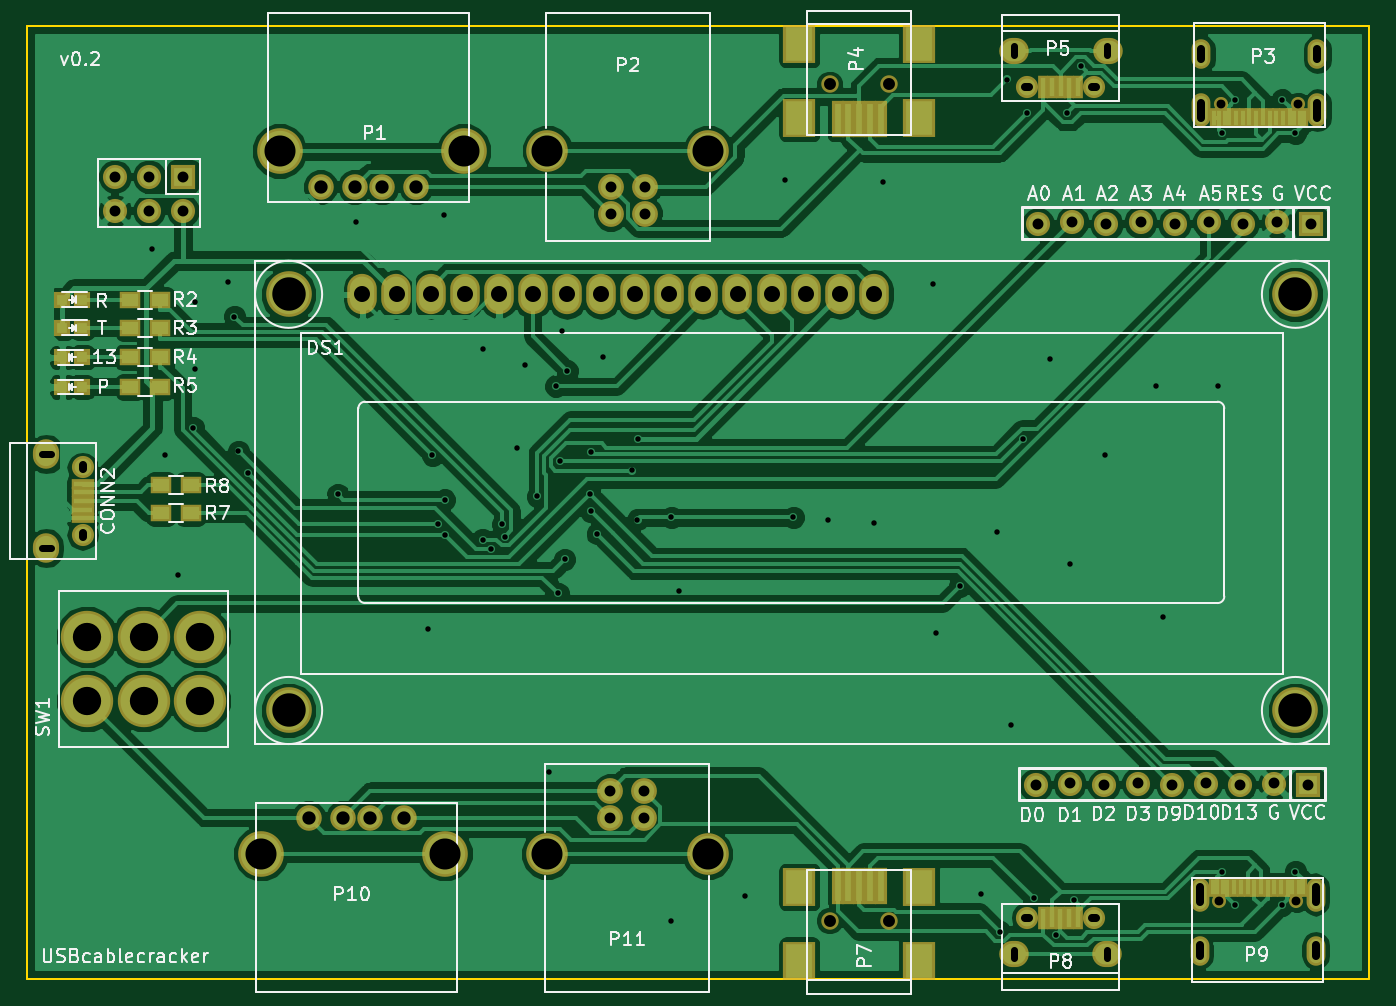
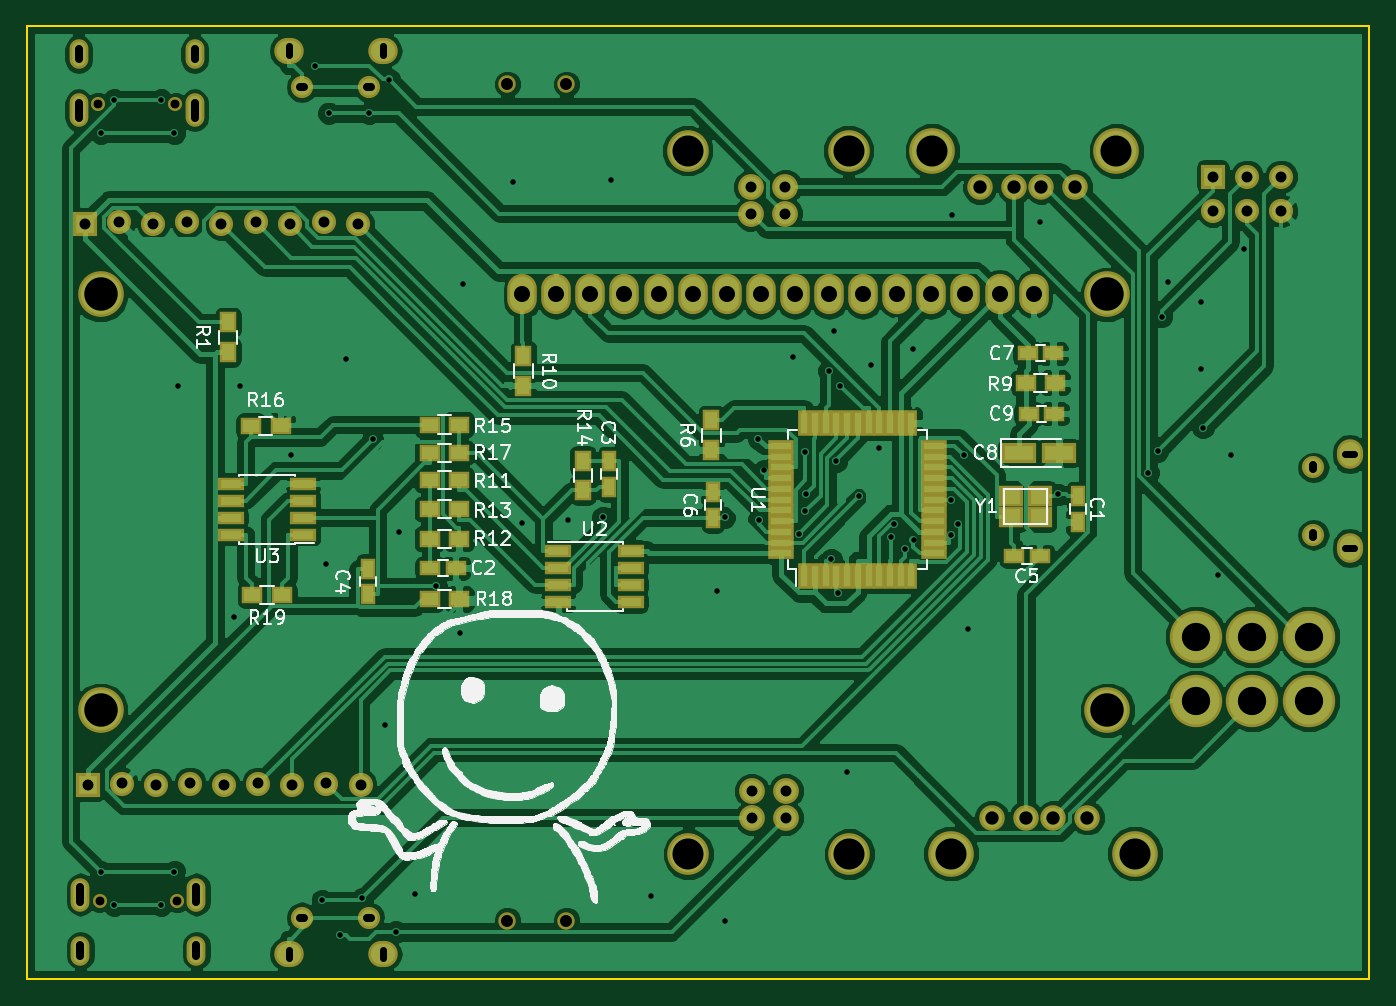
Circuit board: 9 layer files. Board 100.0 x 71.0 mm.
- bottom_copper: USBcablecracker-B.Cu.gbr (152712 bytes)
- bottom_mask: USBcablecracker-B.Mask.gbr (6337 bytes)
- bottom_silk: USBcablecracker-B.SilkS.gbr (92604 bytes)
- outline: USBcablecracker-Edge.Cuts.gbr (504 bytes)
- top_copper: USBcablecracker-F.Cu.gbr (120399 bytes)
- top_mask: USBcablecracker-F.Mask.gbr (5735 bytes)
- top_silk: USBcablecracker-F.SilkS.gbr (39821 bytes)
- drill: USBcablecracker-NPTH.drl (295 bytes)
- drill: USBcablecracker.drl (3427 bytes)

=== bottom_copper: USBcablecracker-B.Cu.gbr (152712 bytes, source omitted) ===
=== bottom_mask: USBcablecracker-B.Mask.gbr ===
G04 #@! TF.FileFunction,Soldermask,Bot*
%FSLAX46Y46*%
G04 Gerber Fmt 4.6, Leading zero omitted, Abs format (unit mm)*
G04 Created by KiCad (PCBNEW 4.0.5+dfsg1-4) date Sun Feb 26 13:13:11 2017*
%MOMM*%
%LPD*%
G01*
G04 APERTURE LIST*
%ADD10C,0.100000*%
%ADD11O,2.200000X3.000000*%
%ADD12C,3.400000*%
%ADD13C,1.901140*%
%ADD14C,3.399740*%
%ADD15C,1.924000*%
%ADD16C,3.100020*%
%ADD17C,1.299160*%
%ADD18O,1.650000X1.650000*%
%ADD19O,2.200000X1.950000*%
%ADD20C,3.900000*%
%ADD21O,1.400000X2.200000*%
%ADD22O,1.400000X2.500000*%
%ADD23C,1.050000*%
%ADD24R,1.150000X1.600000*%
%ADD25R,1.600000X1.150000*%
%ADD26R,1.797000X1.797000*%
%ADD27C,1.797000*%
%ADD28O,1.950000X2.200000*%
%ADD29R,1.300000X1.600000*%
%ADD30R,1.600000X1.300000*%
%ADD31R,0.950000X1.900000*%
%ADD32R,1.900000X0.950000*%
%ADD33R,1.950000X1.000000*%
%ADD34R,1.800000X1.600000*%
%ADD35R,2.550000X1.500000*%
G04 APERTURE END LIST*
D10*
D11*
X75000000Y-70000000D03*
X77540000Y-70000000D03*
X80080000Y-70000000D03*
X82620000Y-70000000D03*
X85160000Y-70000000D03*
X87700000Y-70000000D03*
X90240000Y-70000000D03*
X92780000Y-70000000D03*
X95320000Y-70000000D03*
X97860000Y-70000000D03*
X100400000Y-70000000D03*
X102940000Y-70000000D03*
X105480000Y-70000000D03*
X108020000Y-70000000D03*
X110560000Y-70000000D03*
X113100000Y-70000000D03*
D12*
X69500900Y-70000000D03*
X69500900Y-101000700D03*
X144499480Y-101000700D03*
X144499480Y-70000000D03*
D13*
X71887140Y-62002120D03*
X74427140Y-62002120D03*
X76459140Y-62002120D03*
X78999140Y-62002120D03*
D14*
X68839140Y-59335120D03*
X82555140Y-59335120D03*
D15*
X96040000Y-64000000D03*
X93500000Y-64000000D03*
X93500000Y-62001020D03*
X96040000Y-62001020D03*
D16*
X100769480Y-59301000D03*
X88770520Y-59301000D03*
D17*
X114199640Y-54350900D03*
X109800360Y-54350900D03*
D18*
X129500900Y-54562540D03*
X124500900Y-54562540D03*
D19*
X130500900Y-51862540D03*
X123500900Y-51862540D03*
D17*
X109800360Y-116649100D03*
X114199640Y-116649100D03*
D18*
X124499100Y-116437460D03*
X129499100Y-116437460D03*
D19*
X123499100Y-119137460D03*
X130499100Y-119137460D03*
D13*
X78112860Y-108997880D03*
X75572860Y-108997880D03*
X73540860Y-108997880D03*
X71000860Y-108997880D03*
D14*
X81160860Y-111664880D03*
X67444860Y-111664880D03*
D15*
X93460000Y-107000000D03*
X96000000Y-107000000D03*
X96000000Y-108998980D03*
X93460000Y-108998980D03*
D16*
X88730520Y-111699000D03*
X100729480Y-111699000D03*
D20*
X54500000Y-95500000D03*
X54500000Y-100300000D03*
X58700000Y-95500000D03*
X58700000Y-100300000D03*
X62900000Y-95500000D03*
X62900000Y-100300000D03*
D21*
X146140000Y-52110000D03*
X137500000Y-52110000D03*
D22*
X146140000Y-56290000D03*
X137500000Y-56290000D03*
D23*
X144710000Y-55790000D03*
X138930000Y-55790000D03*
D21*
X137360000Y-118890000D03*
X146000000Y-118890000D03*
D22*
X137360000Y-114710000D03*
X146000000Y-114710000D03*
D23*
X138790000Y-115210000D03*
X144570000Y-115210000D03*
D24*
X71700000Y-85050000D03*
X71700000Y-86950000D03*
D25*
X119950000Y-90400000D03*
X118050000Y-90400000D03*
D24*
X106600000Y-84350000D03*
X106600000Y-82450000D03*
X124600000Y-92350000D03*
X124600000Y-90450000D03*
D25*
X76450000Y-89500000D03*
X74550000Y-89500000D03*
D24*
X98900000Y-86650000D03*
X98900000Y-84750000D03*
D25*
X73550000Y-74400000D03*
X75450000Y-74400000D03*
X73450000Y-78900000D03*
X75350000Y-78900000D03*
D26*
X61640000Y-61230000D03*
D27*
X61640000Y-63770000D03*
X59100000Y-61230000D03*
X59100000Y-63770000D03*
X56560000Y-61230000D03*
X56560000Y-63770000D03*
D18*
X54162540Y-82899100D03*
X54162540Y-87899100D03*
D28*
X51462540Y-81899100D03*
X51462540Y-88899100D03*
D27*
X140380000Y-106560960D03*
X137840000Y-106439040D03*
X135300000Y-106560960D03*
X132760000Y-106439040D03*
X130220000Y-106560960D03*
X142920000Y-106439040D03*
X127680000Y-106439040D03*
D26*
X145460000Y-106560960D03*
D27*
X125140000Y-106560960D03*
D29*
X135000000Y-74300000D03*
X135000000Y-72100000D03*
X99000000Y-81600000D03*
X99000000Y-79400000D03*
D30*
X73400000Y-76600000D03*
X75600000Y-76600000D03*
D29*
X113000000Y-74600000D03*
X113000000Y-76800000D03*
D30*
X117800000Y-83800000D03*
X120000000Y-83800000D03*
X120000000Y-88200000D03*
X117800000Y-88200000D03*
X117800000Y-86000000D03*
X120000000Y-86000000D03*
D29*
X108600000Y-84600000D03*
X108600000Y-82400000D03*
D30*
X117800000Y-79700000D03*
X120000000Y-79700000D03*
X133300000Y-79800000D03*
X131100000Y-79800000D03*
X120000000Y-81800000D03*
X117800000Y-81800000D03*
X120000000Y-92700000D03*
X117800000Y-92700000D03*
X133200000Y-92400000D03*
X131000000Y-92400000D03*
D31*
X92100000Y-91000000D03*
X91300000Y-91000000D03*
X90500000Y-91000000D03*
X89700000Y-91000000D03*
X88900000Y-91000000D03*
X88100000Y-91000000D03*
X87300000Y-91000000D03*
X86500000Y-91000000D03*
X85700000Y-91000000D03*
X84900000Y-91000000D03*
X84100000Y-91000000D03*
D32*
X82400000Y-89300000D03*
X82400000Y-88500000D03*
X82400000Y-87700000D03*
X82400000Y-86900000D03*
X82400000Y-86100000D03*
X82400000Y-85300000D03*
X82400000Y-84500000D03*
X82400000Y-83700000D03*
X82400000Y-82900000D03*
X82400000Y-82100000D03*
X82400000Y-81300000D03*
D31*
X84100000Y-79600000D03*
X84900000Y-79600000D03*
X85700000Y-79600000D03*
X86500000Y-79600000D03*
X87300000Y-79600000D03*
X88100000Y-79600000D03*
X88900000Y-79600000D03*
X89700000Y-79600000D03*
X90500000Y-79600000D03*
X91300000Y-79600000D03*
X92100000Y-79600000D03*
D32*
X93800000Y-81300000D03*
X93800000Y-82100000D03*
X93800000Y-82900000D03*
X93800000Y-83700000D03*
X93800000Y-84500000D03*
X93800000Y-85300000D03*
X93800000Y-86100000D03*
X93800000Y-86900000D03*
X93800000Y-87700000D03*
X93800000Y-88500000D03*
X93800000Y-89300000D03*
D33*
X110400000Y-89095000D03*
X110400000Y-90365000D03*
X110400000Y-91635000D03*
X110400000Y-92905000D03*
X105000000Y-92905000D03*
X105000000Y-91635000D03*
X105000000Y-90365000D03*
X105000000Y-89095000D03*
X129400000Y-87905000D03*
X129400000Y-86635000D03*
X129400000Y-85365000D03*
X129400000Y-84095000D03*
X134800000Y-84095000D03*
X134800000Y-85365000D03*
X134800000Y-86635000D03*
X134800000Y-87905000D03*
D34*
X74500000Y-85000000D03*
X76700000Y-85000000D03*
X74500000Y-86600000D03*
X76700000Y-86600000D03*
D27*
X140580000Y-64760960D03*
X138040000Y-64639040D03*
X135500000Y-64760960D03*
X132960000Y-64639040D03*
X130420000Y-64760960D03*
X143120000Y-64639040D03*
X127880000Y-64639040D03*
D26*
X145660000Y-64760960D03*
D27*
X125340000Y-64760960D03*
D35*
X76075000Y-81800000D03*
X73125000Y-81800000D03*
M02*

=== bottom_silk: USBcablecracker-B.SilkS.gbr (92604 bytes, source omitted) ===
=== outline: USBcablecracker-Edge.Cuts.gbr ===
G04 #@! TF.FileFunction,Profile,NP*
%FSLAX46Y46*%
G04 Gerber Fmt 4.6, Leading zero omitted, Abs format (unit mm)*
G04 Created by KiCad (PCBNEW 4.0.5+dfsg1-4) date Sun Feb 26 13:13:11 2017*
%MOMM*%
%LPD*%
G01*
G04 APERTURE LIST*
%ADD10C,0.100000*%
%ADD11C,0.150000*%
G04 APERTURE END LIST*
D10*
D11*
X150000000Y-121000000D02*
X150000000Y-50000000D01*
X50000000Y-50000000D02*
X50000000Y-121000000D01*
X50000000Y-121000000D02*
X150000000Y-121000000D01*
X50000000Y-50000000D02*
X150000000Y-50000000D01*
M02*

=== top_copper: USBcablecracker-F.Cu.gbr (120399 bytes, source omitted) ===
=== top_mask: USBcablecracker-F.Mask.gbr ===
G04 #@! TF.FileFunction,Soldermask,Top*
%FSLAX46Y46*%
G04 Gerber Fmt 4.6, Leading zero omitted, Abs format (unit mm)*
G04 Created by KiCad (PCBNEW 4.0.5+dfsg1-4) date Sun Feb 26 13:13:11 2017*
%MOMM*%
%LPD*%
G01*
G04 APERTURE LIST*
%ADD10C,0.100000*%
%ADD11O,2.200000X3.000000*%
%ADD12C,3.400000*%
%ADD13C,1.901140*%
%ADD14C,3.399740*%
%ADD15C,1.924000*%
%ADD16C,3.100020*%
%ADD17R,0.900380X2.701240*%
%ADD18R,2.398980X2.899360*%
%ADD19C,1.299160*%
%ADD20R,0.800000X1.750000*%
%ADD21O,1.650000X1.650000*%
%ADD22O,2.200000X1.950000*%
%ADD23C,3.900000*%
%ADD24O,1.400000X2.200000*%
%ADD25O,1.400000X2.500000*%
%ADD26C,1.050000*%
%ADD27R,0.700000X1.540000*%
%ADD28R,1.797000X1.797000*%
%ADD29C,1.797000*%
%ADD30R,1.750000X0.800000*%
%ADD31O,1.950000X2.200000*%
%ADD32R,1.197560X1.197560*%
%ADD33R,1.600000X1.300000*%
G04 APERTURE END LIST*
D10*
D11*
X75000000Y-70000000D03*
X77540000Y-70000000D03*
X80080000Y-70000000D03*
X82620000Y-70000000D03*
X85160000Y-70000000D03*
X87700000Y-70000000D03*
X90240000Y-70000000D03*
X92780000Y-70000000D03*
X95320000Y-70000000D03*
X97860000Y-70000000D03*
X100400000Y-70000000D03*
X102940000Y-70000000D03*
X105480000Y-70000000D03*
X108020000Y-70000000D03*
X110560000Y-70000000D03*
X113100000Y-70000000D03*
D12*
X69500900Y-70000000D03*
X69500900Y-101000700D03*
X144499480Y-101000700D03*
X144499480Y-70000000D03*
D13*
X71887140Y-62002120D03*
X74427140Y-62002120D03*
X76459140Y-62002120D03*
X78999140Y-62002120D03*
D14*
X68839140Y-59335120D03*
X82555140Y-59335120D03*
D15*
X96040000Y-64000000D03*
X93500000Y-64000000D03*
X93500000Y-62001020D03*
X96040000Y-62001020D03*
D16*
X100769480Y-59301000D03*
X88770520Y-59301000D03*
D17*
X113600200Y-56949320D03*
X112800100Y-56949320D03*
X112000000Y-56949320D03*
X111199900Y-56949320D03*
X110399800Y-56949320D03*
D18*
X116450080Y-56850260D03*
X116450080Y-51351160D03*
X107549920Y-56850260D03*
X107549920Y-51351160D03*
D19*
X114199640Y-54350900D03*
X109800360Y-54350900D03*
D20*
X128300900Y-54562540D03*
X127650900Y-54562540D03*
X127000900Y-54562540D03*
X126350900Y-54562540D03*
X125700900Y-54562540D03*
D21*
X129500900Y-54562540D03*
X124500900Y-54562540D03*
D22*
X130500900Y-51862540D03*
X123500900Y-51862540D03*
D17*
X110399800Y-114050680D03*
X111199900Y-114050680D03*
X112000000Y-114050680D03*
X112800100Y-114050680D03*
X113600200Y-114050680D03*
D18*
X107549920Y-114149740D03*
X107549920Y-119648840D03*
X116450080Y-114149740D03*
X116450080Y-119648840D03*
D19*
X109800360Y-116649100D03*
X114199640Y-116649100D03*
D20*
X125699100Y-116437460D03*
X126349100Y-116437460D03*
X126999100Y-116437460D03*
X127649100Y-116437460D03*
X128299100Y-116437460D03*
D21*
X124499100Y-116437460D03*
X129499100Y-116437460D03*
D22*
X123499100Y-119137460D03*
X130499100Y-119137460D03*
D13*
X78112860Y-108997880D03*
X75572860Y-108997880D03*
X73540860Y-108997880D03*
X71000860Y-108997880D03*
D14*
X81160860Y-111664880D03*
X67444860Y-111664880D03*
D15*
X93460000Y-107000000D03*
X96000000Y-107000000D03*
X96000000Y-108998980D03*
X93460000Y-108998980D03*
D16*
X88730520Y-111699000D03*
X100729480Y-111699000D03*
D23*
X54500000Y-95500000D03*
X54500000Y-100300000D03*
X58700000Y-95500000D03*
X58700000Y-100300000D03*
X62900000Y-95500000D03*
X62900000Y-100300000D03*
D24*
X146140000Y-52110000D03*
X137500000Y-52110000D03*
D25*
X146140000Y-56290000D03*
X137500000Y-56290000D03*
D26*
X144710000Y-55790000D03*
X138930000Y-55790000D03*
D27*
X143570000Y-56860000D03*
X143070000Y-56860000D03*
X142570000Y-56860000D03*
X142070000Y-56860000D03*
X141570000Y-56860000D03*
X141070000Y-56860000D03*
X140570000Y-56860000D03*
X140070000Y-56860000D03*
X145170000Y-56860000D03*
X144870000Y-56860000D03*
X144370000Y-56860000D03*
X144070000Y-56860000D03*
X139570000Y-56860000D03*
X139270000Y-56860000D03*
X138770000Y-56860000D03*
X138470000Y-56860000D03*
D24*
X137360000Y-118890000D03*
X146000000Y-118890000D03*
D25*
X137360000Y-114710000D03*
X146000000Y-114710000D03*
D26*
X138790000Y-115210000D03*
X144570000Y-115210000D03*
D27*
X139930000Y-114140000D03*
X140430000Y-114140000D03*
X140930000Y-114140000D03*
X141430000Y-114140000D03*
X141930000Y-114140000D03*
X142430000Y-114140000D03*
X142930000Y-114140000D03*
X143430000Y-114140000D03*
X138330000Y-114140000D03*
X138630000Y-114140000D03*
X139130000Y-114140000D03*
X139430000Y-114140000D03*
X143930000Y-114140000D03*
X144230000Y-114140000D03*
X144730000Y-114140000D03*
X145030000Y-114140000D03*
D28*
X61640000Y-61230000D03*
D29*
X61640000Y-63770000D03*
X59100000Y-61230000D03*
X59100000Y-63770000D03*
X56560000Y-61230000D03*
X56560000Y-63770000D03*
D30*
X54162540Y-84099100D03*
X54162540Y-84749100D03*
X54162540Y-85399100D03*
X54162540Y-86049100D03*
X54162540Y-86699100D03*
D21*
X54162540Y-82899100D03*
X54162540Y-87899100D03*
D31*
X51462540Y-81899100D03*
X51462540Y-88899100D03*
D32*
X52650700Y-70400000D03*
X54149300Y-70400000D03*
X52650700Y-72500000D03*
X54149300Y-72500000D03*
X54149300Y-74700000D03*
X52650700Y-74700000D03*
X54149300Y-76900000D03*
X52650700Y-76900000D03*
D29*
X140380000Y-106560960D03*
X137840000Y-106439040D03*
X135300000Y-106560960D03*
X132760000Y-106439040D03*
X130220000Y-106560960D03*
X142920000Y-106439040D03*
X127680000Y-106439040D03*
D28*
X145460000Y-106560960D03*
D29*
X125140000Y-106560960D03*
D33*
X57700000Y-70400000D03*
X59900000Y-70400000D03*
X57700000Y-72500000D03*
X59900000Y-72500000D03*
X57700000Y-74700000D03*
X59900000Y-74700000D03*
X57700000Y-76900000D03*
X59900000Y-76900000D03*
X62200000Y-86300000D03*
X60000000Y-86300000D03*
X62200000Y-84200000D03*
X60000000Y-84200000D03*
D29*
X140580000Y-64760960D03*
X138040000Y-64639040D03*
X135500000Y-64760960D03*
X132960000Y-64639040D03*
X130420000Y-64760960D03*
X143120000Y-64639040D03*
X127880000Y-64639040D03*
D28*
X145660000Y-64760960D03*
D29*
X125340000Y-64760960D03*
M02*

=== top_silk: USBcablecracker-F.SilkS.gbr (39821 bytes, source omitted) ===
=== drill: USBcablecracker-NPTH.drl ===
M48
;DRILL file {KiCad 4.0.5+dfsg1-4} date Sun Feb 26 13:13:13 2017
;FORMAT={-:-/ absolute / inch / decimal}
FMAT,2
INCH,TZ
T1C0.026
T2C0.035
%
G90
G05
M72
T1
X5.4642Y-4.5358
X5.4697Y-2.1965
X5.6917Y-4.5358
X5.6972Y-2.1965
T2
X4.3228Y-2.1398
X4.3228Y-4.5925
X4.496Y-2.1398
X4.496Y-4.5925
T0
M30

=== drill: USBcablecracker.drl ===
M48
;DRILL file {KiCad 4.0.5+dfsg1-4} date Sun Feb 26 13:13:13 2017
;FORMAT={-:-/ absolute / inch / decimal}
FMAT,2
INCH,TZ
T1C0.016
T2C0.020
T3C0.022
T4C0.024
T5C0.032
T6C0.039
T7C0.047
T8C0.083
T9C0.091
T10C0.098
%
G90
G05
M72
T1
X2.3346Y-2.622
X2.374Y-3.2283
X2.4134Y-3.5787
X2.4563Y-3.1467
X2.4606Y-2.7795
X2.4606Y-2.9764
X2.5591Y-2.7205
X2.5775Y-2.8212
X2.5894Y-3.2159
X2.6161Y-3.2794
X2.8808Y-3.3424
X2.9331Y-2.5433
X3.1457Y-3.7362
X3.1582Y-3.2277
X3.1745Y-3.4307
X3.1929Y-2.5236
X3.1938Y-3.4612
X3.1942Y-3.3585
X3.3051Y-3.4764
X3.3071Y-2.9173
X3.3307Y-3.502
X3.3629Y-3.4301
X3.3717Y-3.4666
X3.4073Y-3.2064
X3.4291Y-2.9646
X3.4654Y-3.3487
X3.5Y-4.1575
X3.52Y-3.025
X3.5266Y-3.633
X3.5319Y-3.2461
X3.5394Y-2.8622
X3.5463Y-3.5332
X3.5535Y-2.9803
X3.6196Y-3.3403
X3.622Y-3.3913
X3.6228Y-3.2194
X3.6412Y-3.4574
X3.6575Y-2.9409
X3.7422Y-3.2726
X3.7595Y-3.4171
X3.7601Y-3.1789
X3.8583Y-4.5945
X3.8589Y-3.4099
X3.8819Y-3.626
X4.0748Y-4.5197
X4.1929Y-2.4213
X4.2167Y-3.4099
X4.3189Y-3.4173
X4.4528Y-3.4252
X4.4803Y-2.4252
X4.626Y-2.7244
X4.6339Y-3.748
X4.7047Y-3.6118
X4.7677Y-4.5157
X4.815Y-3.4528
X4.8228Y-4.626
X4.8425Y-2.126
X4.8543Y-4.0197
X4.8914Y-3.181
X4.9016Y-2.2244
X4.9213Y-4.5276
X4.9685Y-2.9449
X4.9856Y-4.6344
X5.0197Y-2.2244
X5.0276Y-3.5472
X5.0394Y-4.5335
X5.0591Y-2.0866
X5.1299Y-3.2283
X5.2795Y-3.0236
X5.2992Y-3.7008
X5.4606Y-3.0236
X5.4724Y-2.2835
X5.4724Y-4.4488
X5.5118Y-2.185
X5.5118Y-4.5472
X5.6496Y-2.185
X5.6496Y-4.5472
X5.689Y-2.2835
X5.689Y-4.4488
T5
X2.2268Y-2.4106
X2.2268Y-2.5106
X2.3268Y-2.4106
X2.3268Y-2.5106
X2.4268Y-2.4106
X2.4268Y-2.5106
X3.6795Y-4.2126
X3.6795Y-4.2913
X3.6811Y-2.441
X3.6811Y-2.5197
X3.7795Y-4.2126
X3.7795Y-4.2913
X3.7811Y-2.441
X3.7811Y-2.5197
X4.9268Y-4.1953
X4.9346Y-2.5496
X5.0268Y-4.1905
X5.0346Y-2.5448
X5.1268Y-4.1953
X5.1346Y-2.5496
X5.2268Y-4.1905
X5.2346Y-2.5448
X5.3268Y-4.1953
X5.3346Y-2.5496
X5.4268Y-4.1905
X5.4346Y-2.5448
X5.5268Y-4.1953
X5.5346Y-2.5496
X5.6268Y-4.1905
X5.6346Y-2.5448
X5.7268Y-4.1953
X5.7346Y-2.5496
T6
X2.7953Y-4.2913
X2.8302Y-2.441
X2.8953Y-4.2913
X2.9302Y-2.441
X2.9753Y-4.2913
X3.0102Y-2.441
X3.0753Y-4.2913
X3.1102Y-2.441
T7
X2.9528Y-2.7559
X3.0528Y-2.7559
X3.1528Y-2.7559
X3.2528Y-2.7559
X3.3528Y-2.7559
X3.4528Y-2.7559
X3.5528Y-2.7559
X3.6528Y-2.7559
X3.7528Y-2.7559
X3.8528Y-2.7559
X3.9528Y-2.7559
X4.0528Y-2.7559
X4.1528Y-2.7559
X4.2528Y-2.7559
X4.3528Y-2.7559
X4.4528Y-2.7559
T8
X2.1457Y-3.7598
X2.1457Y-3.9488
X2.311Y-3.7598
X2.311Y-3.9488
X2.4764Y-3.7598
X2.4764Y-3.9488
T9
X2.6553Y-4.3963
X2.7102Y-2.336
X3.1953Y-4.3963
X3.2502Y-2.336
X3.4933Y-4.3976
X3.4949Y-2.3347
X3.9657Y-4.3976
X3.9673Y-2.3347
T10
X2.7363Y-2.7559
X2.7363Y-3.9764
X5.689Y-2.7559
X5.689Y-3.9764
T2
X2.0133Y-3.2244G85X2.0389Y-3.2244
G05
X2.0133Y-3.5G85X2.0389Y-3.5
G05
X4.8622Y-4.7032G85X4.8622Y-4.6777
G05
X4.8622Y-2.029G85X4.8622Y-2.0546
G05
X5.1378Y-4.7032G85X5.1378Y-4.6777
G05
X5.1378Y-2.029G85X5.1378Y-2.0546
G05
T3
X2.1324Y-3.2578G85X2.1324Y-3.2696
G05
X2.1324Y-3.4547G85X2.1324Y-3.4665
G05
X4.8956Y-4.5842G85X4.9074Y-4.5842
G05
X4.9075Y-2.1481G85X4.8957Y-2.1481
G05
X5.0925Y-4.5842G85X5.1043Y-4.5842
G05
X5.1044Y-2.1481G85X5.0926Y-2.1481
G05
T4
X5.4079Y-4.4945G85X5.4079Y-4.5378
G05
X5.4079Y-4.665G85X5.4079Y-4.6965
G05
X5.4134Y-2.0673G85X5.4134Y-2.0358
G05
X5.4134Y-2.2378G85X5.4134Y-2.1945
G05
X5.748Y-4.4945G85X5.748Y-4.5378
G05
X5.748Y-4.665G85X5.748Y-4.6965
G05
X5.7535Y-2.0673G85X5.7535Y-2.0358
G05
X5.7535Y-2.2378G85X5.7535Y-2.1945
G05
T0
M30

